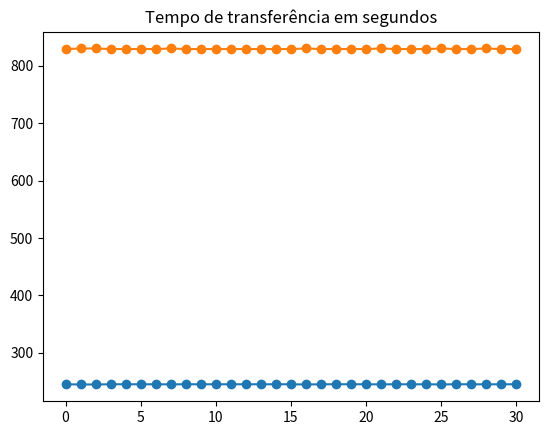

The matplotlib source for this figure:
import matplotlib.pyplot as plt
import numpy as np

def transform_to_int(time: str) -> int:
    times = time.split(":")
    return int(times[0])*60 + int(times[1])

# data = [
#     (240.00 , "35:10"),
#     (241.90 , "34:58"),
#     (244.00 , "34:48"),
#     (248.40 , "34:10"),
#     (244.50 , "34:45"),
#     (247.30 , "34:12"),
#     (248.10 , "34:13"),
#     (242.30 , "34:55"),
#     (247.10 , "34:15"),
#     (243.80 , "34:40"),
#     (241.20 , "35:05"),
#     (246.60 , "34:30"),
#     (240.60 , "35:08"),
#     (245.80 , "34:28"),
#     (239.70 , "35:15"),
#     (243.40 , "34:52"),
#     (241.80 , "35:00"),
#     (246.00 , "34:20"),
#     (245.50 , "34:25"),
#     (246.20 , "34:25"),
#     (242.70 , "34:53"),
#     (243.60 , "34:47"),
#     (247.40 , "34:18"),
#     (242.90 , "34:50"),
#     (244.20 , "34:42"),
#     (240.90 , "35:02"),
#     (242.50 , "34:56")
# ]

# data = [
#     (245.47 , "6:54"),
#     (245.53 , "6:54"),
#     (245.42 , "6:54"),
#     (245.54 , "6:53"),
#     (245.47 , "6:54"),
#     (245.53 , "6:54"),
#     (245.42 , "6:54"),
#     (245.46 , "6:54"),
#     (242.52 , "6:53"),
#     (245.47 , "6:54"),
#     (245.53 , "6:53"),
#     (245.42 , "6:54"),
#     (245.54 , "6:53"),
#     (245.47 , "6:54"),
#     (245.53 , "6:54"),
#     (245.42 , "6:54"),
#     (245.46 , "6:54"),
#     (242.52 , "6:53"),
#     (245.47 , "6:54"),
#     (245.53 , "6:53"),
#     (245.42 , "6:54"),
#     (245.54 , "6:53"),
#     (245.60 , "6:53"),
#     (245.53 , "6:53"),
#     (245.42 , "6:54"),
#     (245.46 , "6:54"),
#     (242.52 , "6:53"),
#     (245.41 , "6:54"),
#     (245.53 , "6:53"),
#     (245.42 , "6:54"),
#     (245.54 , "6:53")
# ]


data = [
    (245.06 , "13:49"),
    (244.71 , "13:50"),
    (244.70 , "13:50"),
    (245.07 , "13:49"),
    (245.10 , "13:49"),
    (245.03 , "13:49"),
    (245.07 , "13:49"),
    (244.89 , "13:50"),
    (245.09 , "13:49"),
    (245.03 , "13:49"),
    (245.02 , "13:49"),
    (245.05 , "13:49"),
    (245.03 , "13:49"),
    (245.06 , "13:49"),
    (245.09 , "13:49"),
    (245.03 , "13:49"),
    (244.74 , "13:50"),
    (245.01 , "13:49"),
    (245.09 , "13:49"),
    (245.09 , "13:49"),
    (245.03 , "13:49"),
    (244.90 , "13:50"),
    (245.06 , "13:49"),
    (245.02 , "13:49"),
    (245.03 , "13:49"),
    (244.79 , "13:50"),
    (245.08 , "13:49"),
    (245.03 , "13:49"),
    (244.94 , "13:50"),
    (245.06 , "13:49"),
    (245.09 , "13:49")
]


speed = [i[0] for i in data]
time = [transform_to_int(i[1]) for i in data]

plt.plot([i for i in range(len(data))], speed, marker='o')
plt.title("Velocidade em KiB/s")
plt.show()

plt.plot([i for i in range(len(data))], time, marker='o')
plt.title("Tempo de transferência em segundos")
plt.show()

print(f"A média do tempo de transferência é {np.mean(time)}")
print(f"O desvio padrão do tempo de transferência é {np.std(time)}")
print(f"A variância do tempo de transferência é {np.var(time)}")

print(f"A média da velocidade é {np.mean(speed)}")
print(f"O desvio padrão da velocidade é {np.std(speed)}")
print(f"A variância da velocidade é {np.var(speed)}")